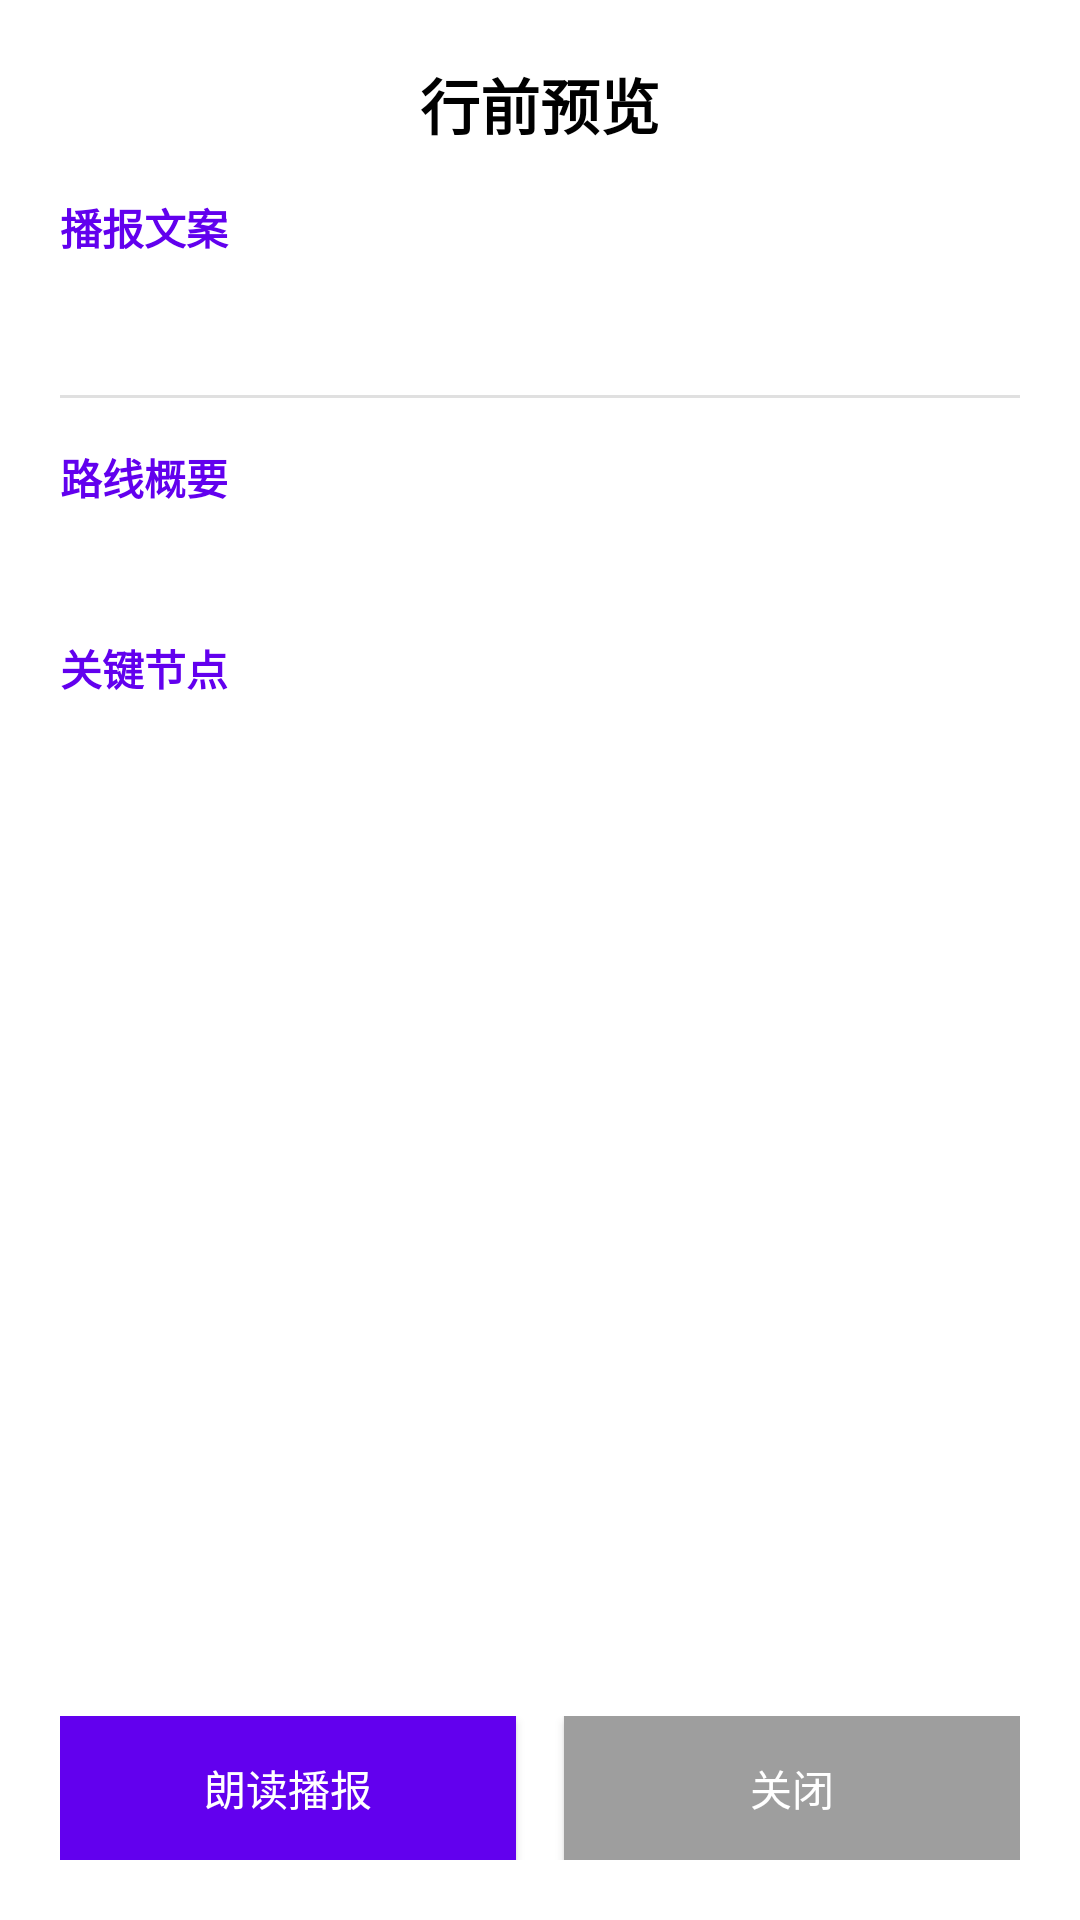

Here is an Android app screen rendered from its layout file. Give the layout XML and the strings, colors and styles it references.
<!-- AndroidManifest.xml: application theme Theme.VoiceNavigation -->
<!-- res/layout/dialog_preview_result.xml -->
<?xml version="1.0" encoding="utf-8"?>
<LinearLayout xmlns:android="http://schemas.android.com/apk/res/android"
    android:layout_width="match_parent"
    android:layout_height="wrap_content"
    android:orientation="vertical"
    android:padding="20dp">

    <TextView
        android:layout_width="match_parent"
        android:layout_height="wrap_content"
        android:text="行前预览"
        android:textSize="20sp"
        android:textStyle="bold"
        android:textColor="@color/black"
        android:gravity="center"
        android:layout_marginBottom="16dp"/>

    <ScrollView
        android:layout_width="match_parent"
        android:layout_height="0dp"
        android:layout_weight="1"
        android:maxHeight="400dp">

        <LinearLayout
            android:layout_width="match_parent"
            android:layout_height="wrap_content"
            android:orientation="vertical">

            <TextView
                android:layout_width="match_parent"
                android:layout_height="wrap_content"
                android:text="播报文案"
                android:textSize="14sp"
                android:textStyle="bold"
                android:textColor="@color/purple_500"
                android:layout_marginBottom="8dp"/>

            <TextView
                android:id="@+id/tv_preview_text"
                android:layout_width="match_parent"
                android:layout_height="wrap_content"
                android:textSize="16sp"
                android:textColor="@color/black"
                android:lineSpacingMultiplier="1.3"
                android:layout_marginBottom="16dp"/>

            <View
                android:layout_width="match_parent"
                android:layout_height="1dp"
                android:background="#E0E0E0"
                android:layout_marginBottom="16dp"/>

            <TextView
                android:layout_width="match_parent"
                android:layout_height="wrap_content"
                android:text="路线概要"
                android:textSize="14sp"
                android:textStyle="bold"
                android:textColor="@color/purple_500"
                android:layout_marginBottom="8dp"/>

            <TextView
                android:id="@+id/tv_preview_summary"
                android:layout_width="match_parent"
                android:layout_height="wrap_content"
                android:textSize="14sp"
                android:textColor="@color/gray"
                android:layout_marginBottom="16dp"/>

            <TextView
                android:layout_width="match_parent"
                android:layout_height="wrap_content"
                android:text="关键节点"
                android:textSize="14sp"
                android:textStyle="bold"
                android:textColor="@color/purple_500"
                android:layout_marginBottom="8dp"/>

            <LinearLayout
                android:id="@+id/layout_key_nodes"
                android:layout_width="match_parent"
                android:layout_height="wrap_content"
                android:orientation="vertical"/>

        </LinearLayout>
    </ScrollView>

    <LinearLayout
        android:layout_width="match_parent"
        android:layout_height="wrap_content"
        android:orientation="horizontal"
        android:gravity="center"
        android:layout_marginTop="16dp">

        <Button
            android:id="@+id/btn_preview_speak"
            android:layout_width="0dp"
            android:layout_height="48dp"
            android:layout_weight="1"
            android:text="朗读播报"
            android:textColor="@color/white"
            android:background="@color/purple_500"
            android:layout_marginEnd="8dp"/>

        <Button
            android:id="@+id/btn_preview_close"
            android:layout_width="0dp"
            android:layout_height="48dp"
            android:layout_weight="1"
            android:text="关闭"
            android:textColor="@color/white"
            android:background="@color/gray"
            android:layout_marginStart="8dp"/>
    </LinearLayout>
</LinearLayout>
<!-- resources referenced by this layout -->
<resources>
  <color name="black">#FF000000</color>
  <color name="gray">#FF9E9E9E</color>
  <color name="purple_500">#6200EE</color>
  <color name="white">#FFFFFFFF</color>
  <style name="Theme.VoiceNavigation" parent="Theme.MaterialComponents.DayNight.DarkActionBar">
          <item name="colorPrimary">@color/purple_500</item>
          <item name="colorPrimaryDark">@color/purple_700</item>
          <item name="colorAccent">@color/teal_200</item>
      </style>
  <color name="purple_700">#3700B3</color>
  <color name="teal_200">#03DAC5</color>
</resources>
